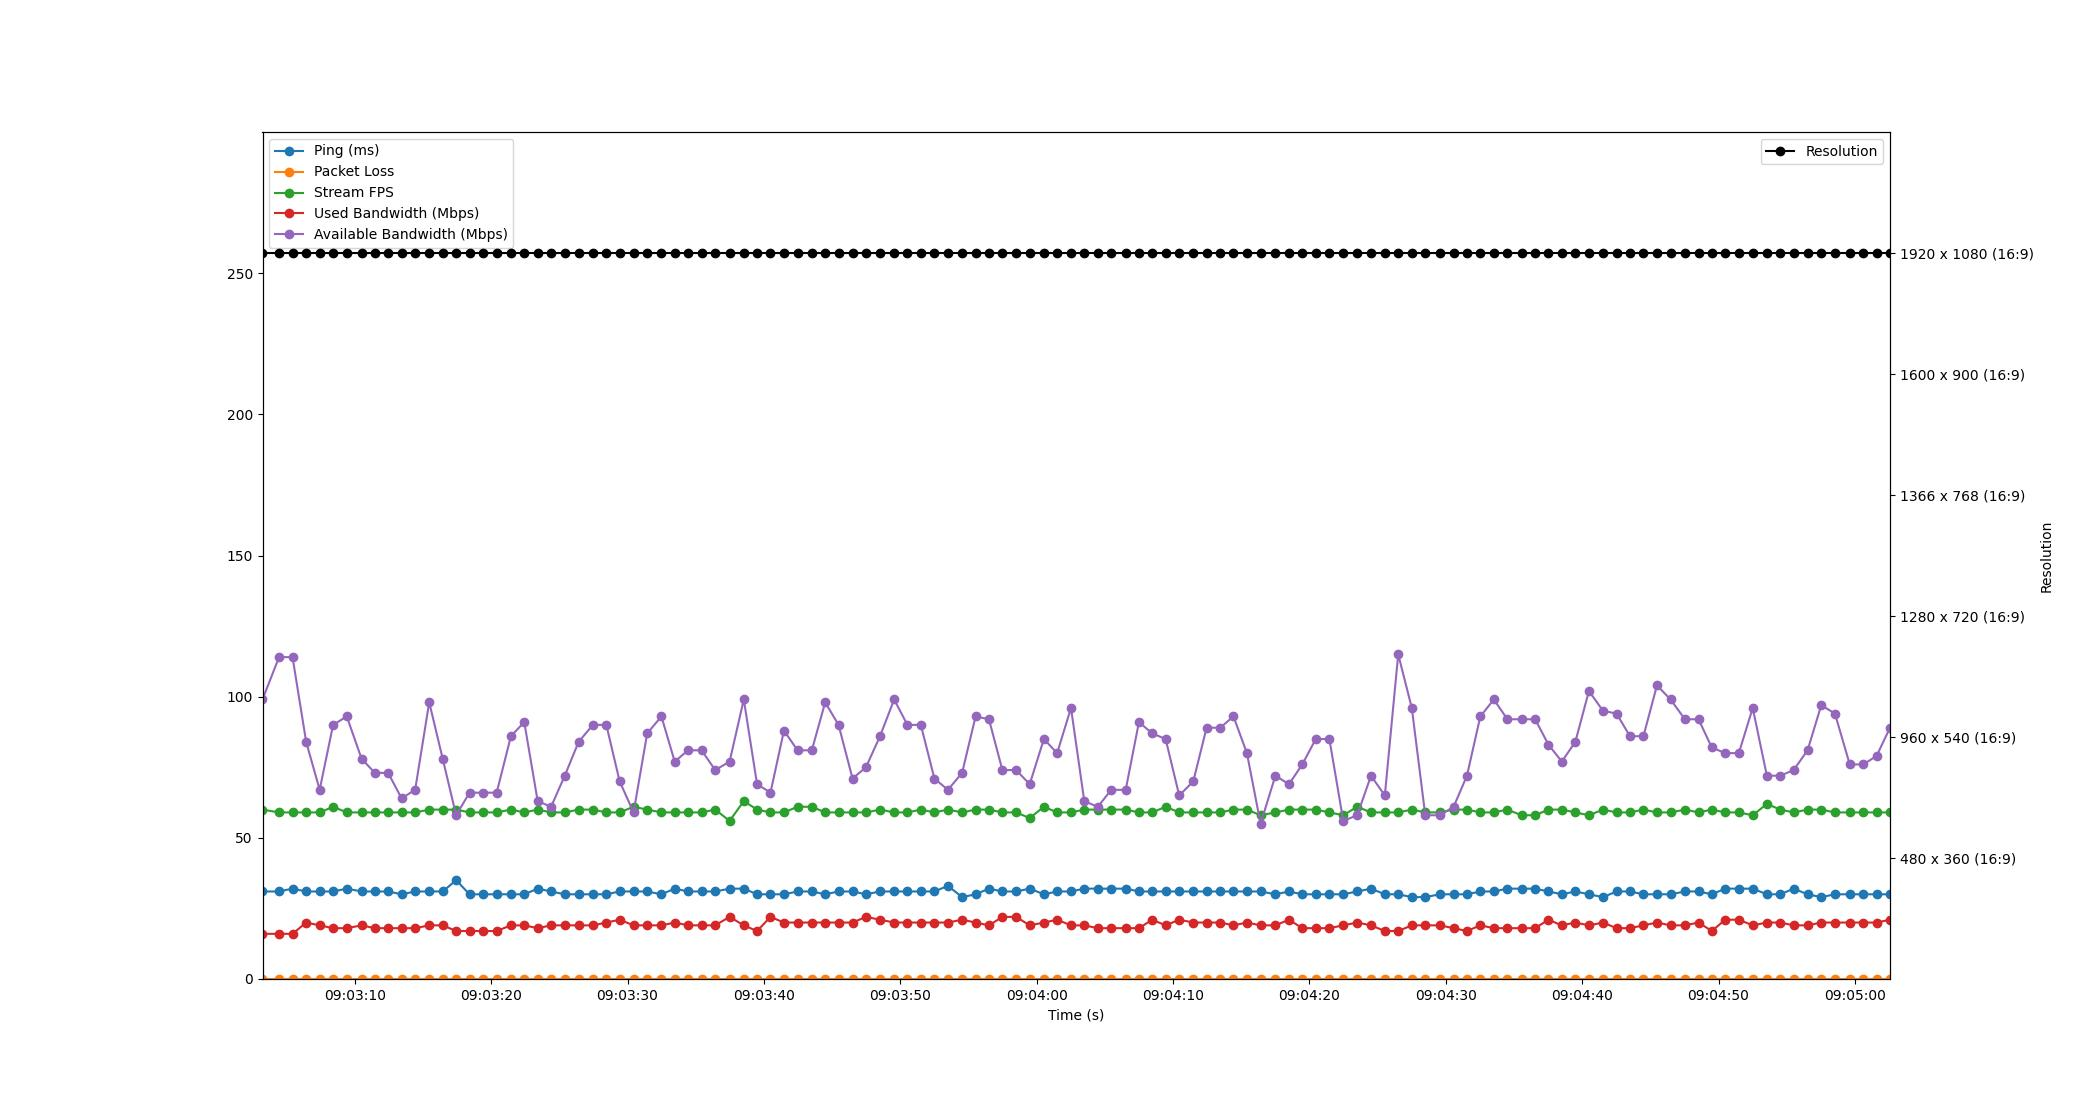

Source data for this figure (header and first rows):
Time, Timestamp, Ping, Packet Loss, Stream FPS, Used Bandwidth, Resolution, Available Bandwidth
1.9073486328125e-06, 2023-07-20 09:03:03.234224, 31, 0, 60, 16, 1920 x 1080 (16:9), 99
1.213, 2023-07-20 09:03:04.447469, 31, 0, 59, 16, 1920 x 1080 (16:9), 114
2.202, 2023-07-20 09:03:05.436253, 32, 0, 59, 16, 1920 x 1080 (16:9), 114
3.202, 2023-07-20 09:03:06.436290, 31, 0, 59, 20, 1920 x 1080 (16:9), 84
4.192, 2023-07-20 09:03:07.426200, 31, 0, 59, 19, 1920 x 1080 (16:9), 67
5.177, 2023-07-20 09:03:08.411038, 31, 0, 61, 18, 1920 x 1080 (16:9), 90
6.18, 2023-07-20 09:03:09.413812, 32, 0, 59, 18, 1920 x 1080 (16:9), 93
7.266, 2023-07-20 09:03:10.499906, 31, 0, 59, 19, 1920 x 1080 (16:9), 78
8.239, 2023-07-20 09:03:11.473253, 31, 0, 59, 18, 1920 x 1080 (16:9), 73
9.212, 2023-07-20 09:03:12.445998, 31, 0, 59, 18, 1920 x 1080 (16:9), 73
10.2, 2023-07-20 09:03:13.432210, 30, 0, 59, 18, 1920 x 1080 (16:9), 64
11.19, 2023-07-20 09:03:14.427600, 31, 0, 59, 18, 1920 x 1080 (16:9), 67
12.22, 2023-07-20 09:03:15.458851, 31, 0, 60, 19, 1920 x 1080 (16:9), 98
13.21, 2023-07-20 09:03:16.447746, 31, 0, 60, 19, 1920 x 1080 (16:9), 78
14.2, 2023-07-20 09:03:17.433501, 35, 0, 60, 17, 1920 x 1080 (16:9), 58
15.18, 2023-07-20 09:03:18.416200, 30, 0, 59, 17, 1920 x 1080 (16:9), 66
16.17, 2023-07-20 09:03:19.404192, 30, 0, 59, 17, 1920 x 1080 (16:9), 66
17.17, 2023-07-20 09:03:20.404696, 30, 0, 59, 17, 1920 x 1080 (16:9), 66
18.22, 2023-07-20 09:03:21.449416, 30, 0, 60, 19, 1920 x 1080 (16:9), 86
19.19, 2023-07-20 09:03:22.428014, 30, 0, 59, 19, 1920 x 1080 (16:9), 91
20.18, 2023-07-20 09:03:23.412055, 32, 0, 60, 18, 1920 x 1080 (16:9), 63
21.16, 2023-07-20 09:03:24.395816, 31, 0, 59, 19, 1920 x 1080 (16:9), 61
22.16, 2023-07-20 09:03:25.397330, 30, 0, 59, 19, 1920 x 1080 (16:9), 72
23.18, 2023-07-20 09:03:26.416236, 30, 0, 60, 19, 1920 x 1080 (16:9), 84
24.22, 2023-07-20 09:03:27.458506, 30, 0, 60, 19, 1920 x 1080 (16:9), 90
25.21, 2023-07-20 09:03:28.446540, 30, 0, 59, 20, 1920 x 1080 (16:9), 90
26.19, 2023-07-20 09:03:29.422377, 31, 0, 59, 21, 1920 x 1080 (16:9), 70
27.21, 2023-07-20 09:03:30.444189, 31, 0, 61, 19, 1920 x 1080 (16:9), 59
28.21, 2023-07-20 09:03:31.441948, 31, 0, 60, 19, 1920 x 1080 (16:9), 87
29.25, 2023-07-20 09:03:32.486355, 30, 0, 59, 19, 1920 x 1080 (16:9), 93
30.23, 2023-07-20 09:03:33.460228, 32, 0, 59, 20, 1920 x 1080 (16:9), 77
31.2, 2023-07-20 09:03:34.434984, 31, 0, 59, 19, 1920 x 1080 (16:9), 81
32.2, 2023-07-20 09:03:35.434589, 31, 0, 59, 19, 1920 x 1080 (16:9), 81
33.2, 2023-07-20 09:03:36.429376, 31, 0, 60, 19, 1920 x 1080 (16:9), 74
34.25, 2023-07-20 09:03:37.484216, 32, 0, 56, 22, 1920 x 1080 (16:9), 77
35.29, 2023-07-20 09:03:38.525076, 32, 0, 63, 19, 1920 x 1080 (16:9), 99
36.26, 2023-07-20 09:03:39.498897, 30, 0, 60, 17, 1920 x 1080 (16:9), 69
37.25, 2023-07-20 09:03:40.482579, 30, 0, 59, 22, 1920 x 1080 (16:9), 66
38.24, 2023-07-20 09:03:41.470449, 30, 0, 59, 20, 1920 x 1080 (16:9), 88
39.23, 2023-07-20 09:03:42.466962, 31, 0, 61, 20, 1920 x 1080 (16:9), 81
40.28, 2023-07-20 09:03:43.514454, 31, 0, 61, 20, 1920 x 1080 (16:9), 81
41.26, 2023-07-20 09:03:44.493405, 30, 0, 59, 20, 1920 x 1080 (16:9), 98
42.24, 2023-07-20 09:03:45.475502, 31, 0, 59, 20, 1920 x 1080 (16:9), 90
43.26, 2023-07-20 09:03:46.498688, 31, 0, 59, 20, 1920 x 1080 (16:9), 71
44.25, 2023-07-20 09:03:47.483031, 30, 0, 59, 22, 1920 x 1080 (16:9), 75
45.28, 2023-07-20 09:03:48.515209, 31, 0, 60, 21, 1920 x 1080 (16:9), 86
46.32, 2023-07-20 09:03:49.550949, 31, 0, 59, 20, 1920 x 1080 (16:9), 99
47.29, 2023-07-20 09:03:50.522093, 31, 0, 59, 20, 1920 x 1080 (16:9), 90
48.27, 2023-07-20 09:03:51.506223, 31, 0, 60, 20, 1920 x 1080 (16:9), 90
49.27, 2023-07-20 09:03:52.502538, 31, 0, 59, 20, 1920 x 1080 (16:9), 71
50.26, 2023-07-20 09:03:53.493348, 33, 0, 60, 20, 1920 x 1080 (16:9), 67
51.3, 2023-07-20 09:03:54.533656, 29, 0, 59, 21, 1920 x 1080 (16:9), 73
52.29, 2023-07-20 09:03:55.522030, 30, 0, 60, 20, 1920 x 1080 (16:9), 93
53.27, 2023-07-20 09:03:56.501800, 32, 0, 60, 19, 1920 x 1080 (16:9), 92
54.25, 2023-07-20 09:03:57.487849, 31, 0, 59, 22, 1920 x 1080 (16:9), 74
55.26, 2023-07-20 09:03:58.492241, 31, 0, 59, 22, 1920 x 1080 (16:9), 74
56.26, 2023-07-20 09:03:59.490615, 32, 0, 57, 19, 1920 x 1080 (16:9), 69
57.3, 2023-07-20 09:04:00.531088, 30, 0, 61, 20, 1920 x 1080 (16:9), 85
58.27, 2023-07-20 09:04:01.501284, 31, 0, 59, 21, 1920 x 1080 (16:9), 80
59.28, 2023-07-20 09:04:02.517359, 31, 0, 59, 19, 1920 x 1080 (16:9), 96
... 60 more rows
